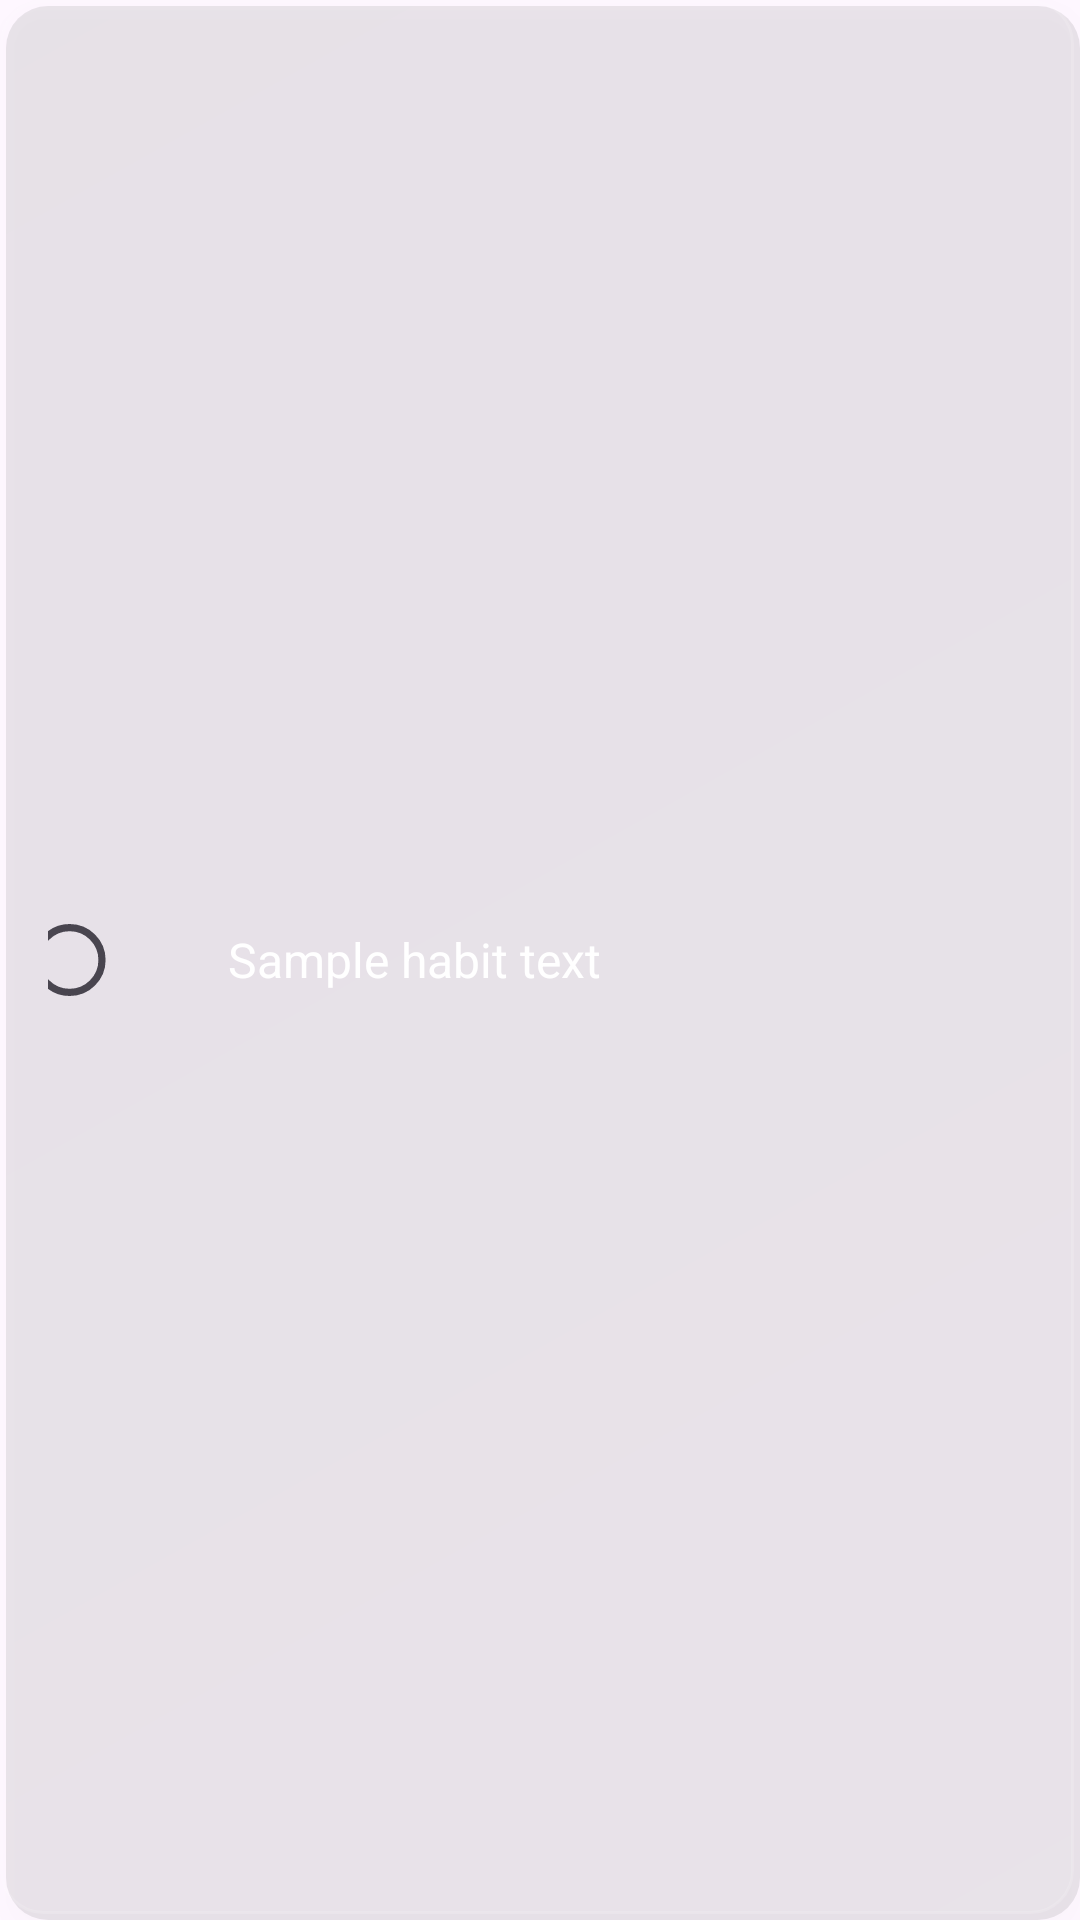

Layout XML and referenced resources for this Android screen:
<!-- AndroidManifest.xml: application theme Theme.Pulse_Binada -->
<!-- res/layout/habit_item.xml -->
<?xml version="1.0" encoding="utf-8"?>
<LinearLayout xmlns:android="http://schemas.android.com/apk/res/android"
    xmlns:app="http://schemas.android.com/apk/res-auto"
    android:layout_width="match_parent"
    android:layout_height="wrap_content"
    android:orientation="horizontal"
    android:gravity="center_vertical"
    android:background="@drawable/habit_item_shadow"
    android:padding="16dp"
    android:layout_marginBottom="16dp"
    android:layout_marginHorizontal="8dp"
    android:elevation="4dp">

    <CheckBox
        android:id="@+id/habit_checkbox"
        android:layout_width="wrap_content"
        android:layout_height="wrap_content"
        android:button="@drawable/checkbox_style"
        android:checked="false"
        android:scaleX="1.2"
        android:scaleY="1.2" />

    <TextView
        android:id="@+id/habit_text"
        android:layout_width="0dp"
        android:layout_height="wrap_content"
        android:layout_weight="1"
        android:text="Sample habit text"
        android:textSize="16sp"
        android:textColor="@android:color/white"
        android:layout_marginStart="12dp"
        android:layout_marginEnd="8dp" />

    <ImageView
        android:id="@+id/habit_delete"
        android:layout_width="20dp"
        android:layout_height="20dp"
        android:src="@drawable/ic_delete"
        android:contentDescription="Delete"
        app:tint="@android:color/white"
        android:alpha="0.6"
        android:clickable="true"
        android:focusable="true"
        android:background="?attr/selectableItemBackgroundBorderless"
        android:padding="4dp" />

</LinearLayout>
<!-- resources referenced by this layout -->
<resources>
  <!-- drawable checkbox_style (drawable) -->
  <?xml version="1.0" encoding="utf-8"?>
  <selector xmlns:android="http://schemas.android.com/apk/res/android">
      <item android:state_checked="true">
          <shape android:shape="oval">
              <solid android:color="@color/primary_color" />
              <stroke android:width="2dp" android:color="@android:color/white" />
              <size android:width="20dp" android:height="20dp" />
          </shape>
      </item>
      <item android:state_checked="false">
          <shape android:shape="oval">
              <solid android:color="#00000000" />
              <stroke android:width="2dp" android:color="@android:color/white" />
              <size android:width="20dp" android:height="20dp" />
          </shape>
      </item>
  </selector>
  <!-- drawable habit_item_shadow (drawable) -->
  <?xml version="1.0" encoding="utf-8"?>
  <layer-list xmlns:android="http://schemas.android.com/apk/res/android">
      
      <item android:top="2dp" android:left="2dp">
          <shape android:shape="rectangle">
              <solid android:color="#15000000" />
              <corners android:radius="14dp" />
          </shape>
      </item>
      
      
      <item android:bottom="2dp" android:right="2dp">
          <shape android:shape="rectangle">
              <gradient
                  android:startColor="#18FFFFFF"
                  android:endColor="#08FFFFFF"
                  android:angle="135" />
              <corners android:radius="14dp" />
              <stroke android:width="1dp" android:color="#25FFFFFF" />
          </shape>
      </item>
  </layer-list>
  <style name="Theme.Pulse_Binada" parent="Base.Theme.Pulse_Binada" />
  <color name="primary_color">#3B82F6</color>
  <style name="Base.Theme.Pulse_Binada" parent="Theme.Material3.DayNight.NoActionBar">
          
          
      </style>
</resources>
